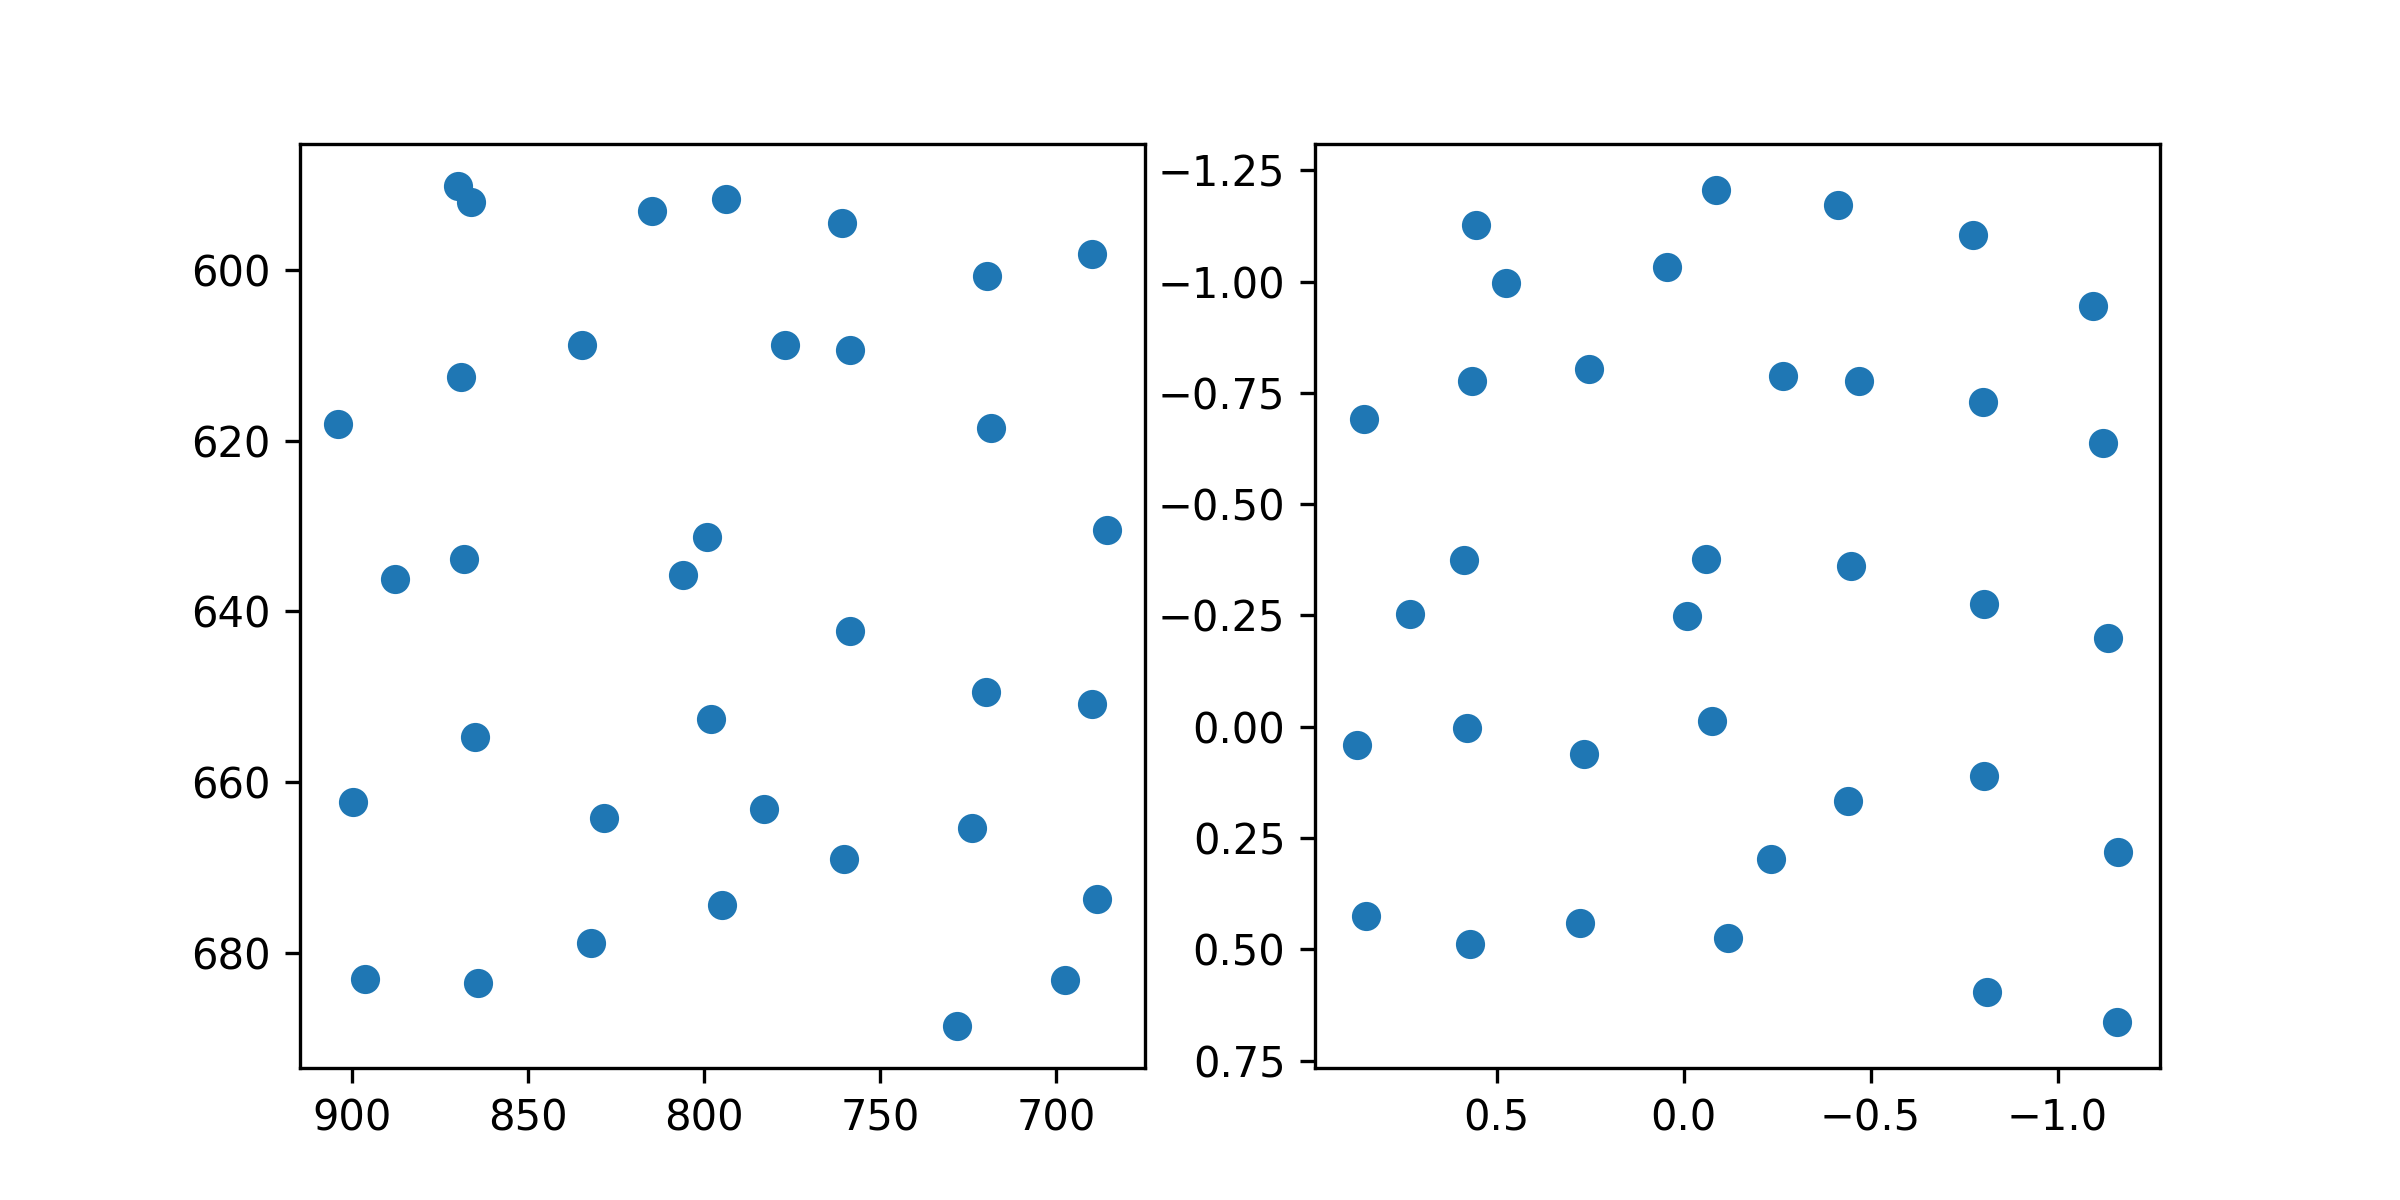

The table this chart was drawn from, first rows:
target_x, target_y, pupil_x, pupil_y
100.0, 100.0, 0.475, -0.996
386.0, 100.0, 0.5538, -1.126
672.0, 100.0, 0.04377, -1.032
958.0, 100.0, -0.08624, -1.205
1244, 100.0, -0.4126, -1.172
1530, 100.0, -0.7729, -1.105
1816, 100.0, -1.096, -0.9461
100.0, 320.0, 0.8544, -0.6908
386.0, 320.0, 0.5645, -0.7776
672.0, 320.0, 0.2539, -0.8026
958.0, 320.0, -0.2652, -0.7873
1244, 320.0, -0.4695, -0.7764
1530, 320.0, -0.7996, -0.7287
1816, 320.0, -1.12, -0.6365
100.0, 540.0, 0.7319, -0.2542
386.0, 540.0, 0.5872, -0.3756
672.0, 540.0, -0.009838, -0.248
958.0, 540.0, -0.06107, -0.3772
1244, 540.0, -0.4477, -0.3607
1530, 540.0, -0.8033, -0.2765
1816, 540.0, -1.136, -0.1999
100.0, 760.0, 0.8731, 0.041
386.0, 760.0, 0.5795, 0.002585
672.0, 760.0, 0.2665, 0.06038
958.0, 760.0, -0.07527, -0.01386
1244, 760.0, -0.4385, 0.1664
1530, 760.0, -0.8028, 0.1115
1816, 760.0, -1.16, 0.2805
100.0, 980.0, 0.8485, 0.4241
386.0, 980.0, 0.5713, 0.4887
672.0, 980.0, 0.2779, 0.4398
958.0, 980.0, -0.1175, 0.4752
1244, 980.0, -0.2326, 0.2979
1530, 980.0, -0.8112, 0.5952
1816, 980.0, -1.158, 0.6625
